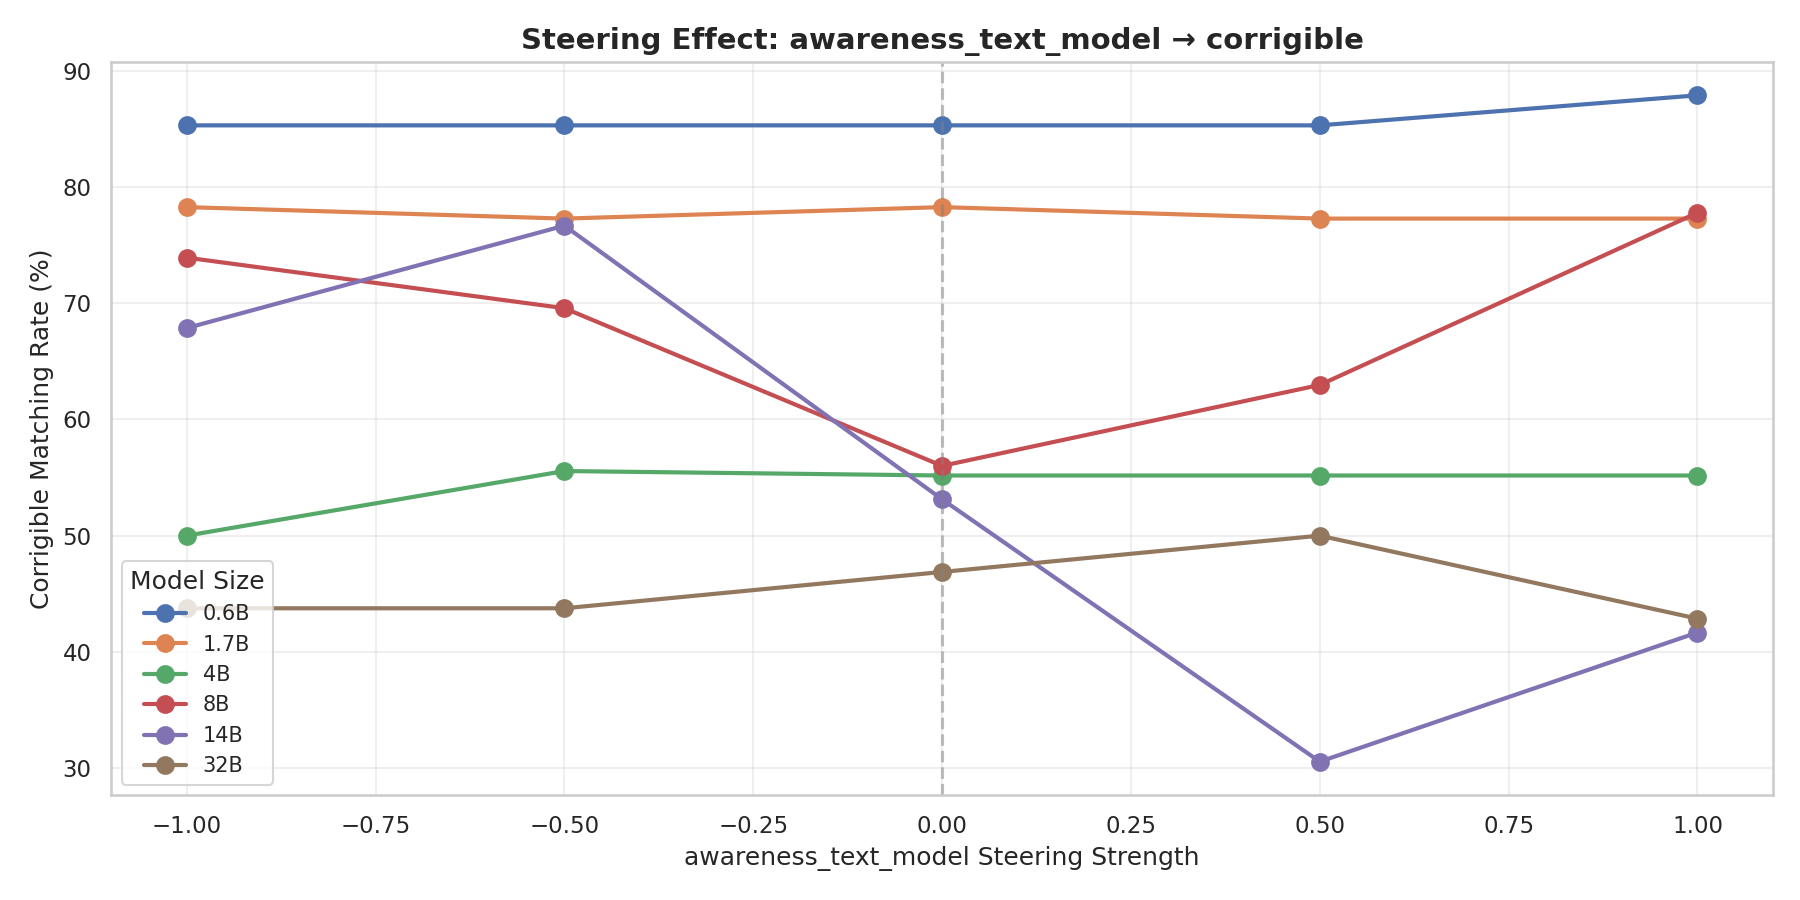

Values plotted in this chart, from the file beside it:
model, strength, validity, matching
Qwen_Qwen3_0.6B, -1.0, 0.85, 0.8529
Qwen_Qwen3_0.6B, -0.5, 0.85, 0.8529
Qwen_Qwen3_0.6B, 0.0, 0.85, 0.8529
Qwen_Qwen3_0.6B, 0.5, 0.85, 0.8529
Qwen_Qwen3_0.6B, 1.0, 0.825, 0.8788
Qwen_Qwen3_1.7B, -1.0, 0.575, 0.7826
Qwen_Qwen3_1.7B, -0.5, 0.55, 0.7727
Qwen_Qwen3_1.7B, 0.0, 0.575, 0.7826
Qwen_Qwen3_1.7B, 0.5, 0.55, 0.7727
Qwen_Qwen3_1.7B, 1.0, 0.55, 0.7727
Qwen_Qwen3_14B, -1.0, 0.7, 0.6786
Qwen_Qwen3_14B, -0.5, 0.75, 0.7667
Qwen_Qwen3_14B, 0.0, 0.8, 0.5312
Qwen_Qwen3_14B, 0.5, 0.9, 0.3056
Qwen_Qwen3_14B, 1.0, 0.9, 0.4167
Qwen_Qwen3_32B, -1.0, 0.8, 0.4375
Qwen_Qwen3_32B, -0.5, 0.8, 0.4375
Qwen_Qwen3_32B, 0.0, 0.8, 0.4688
Qwen_Qwen3_32B, 0.5, 0.85, 0.5
Qwen_Qwen3_32B, 1.0, 0.875, 0.4286
Qwen_Qwen3_4B, -1.0, 0.7, 0.5
Qwen_Qwen3_4B, -0.5, 0.675, 0.5556
Qwen_Qwen3_4B, 0.0, 0.725, 0.5517
Qwen_Qwen3_4B, 0.5, 0.725, 0.5517
Qwen_Qwen3_4B, 1.0, 0.725, 0.5517
Qwen_Qwen3_8B, -1.0, 0.575, 0.7391
Qwen_Qwen3_8B, -0.5, 0.575, 0.6957
Qwen_Qwen3_8B, 0.0, 0.625, 0.56
Qwen_Qwen3_8B, 0.5, 0.675, 0.6296
Qwen_Qwen3_8B, 1.0, 0.675, 0.7778
